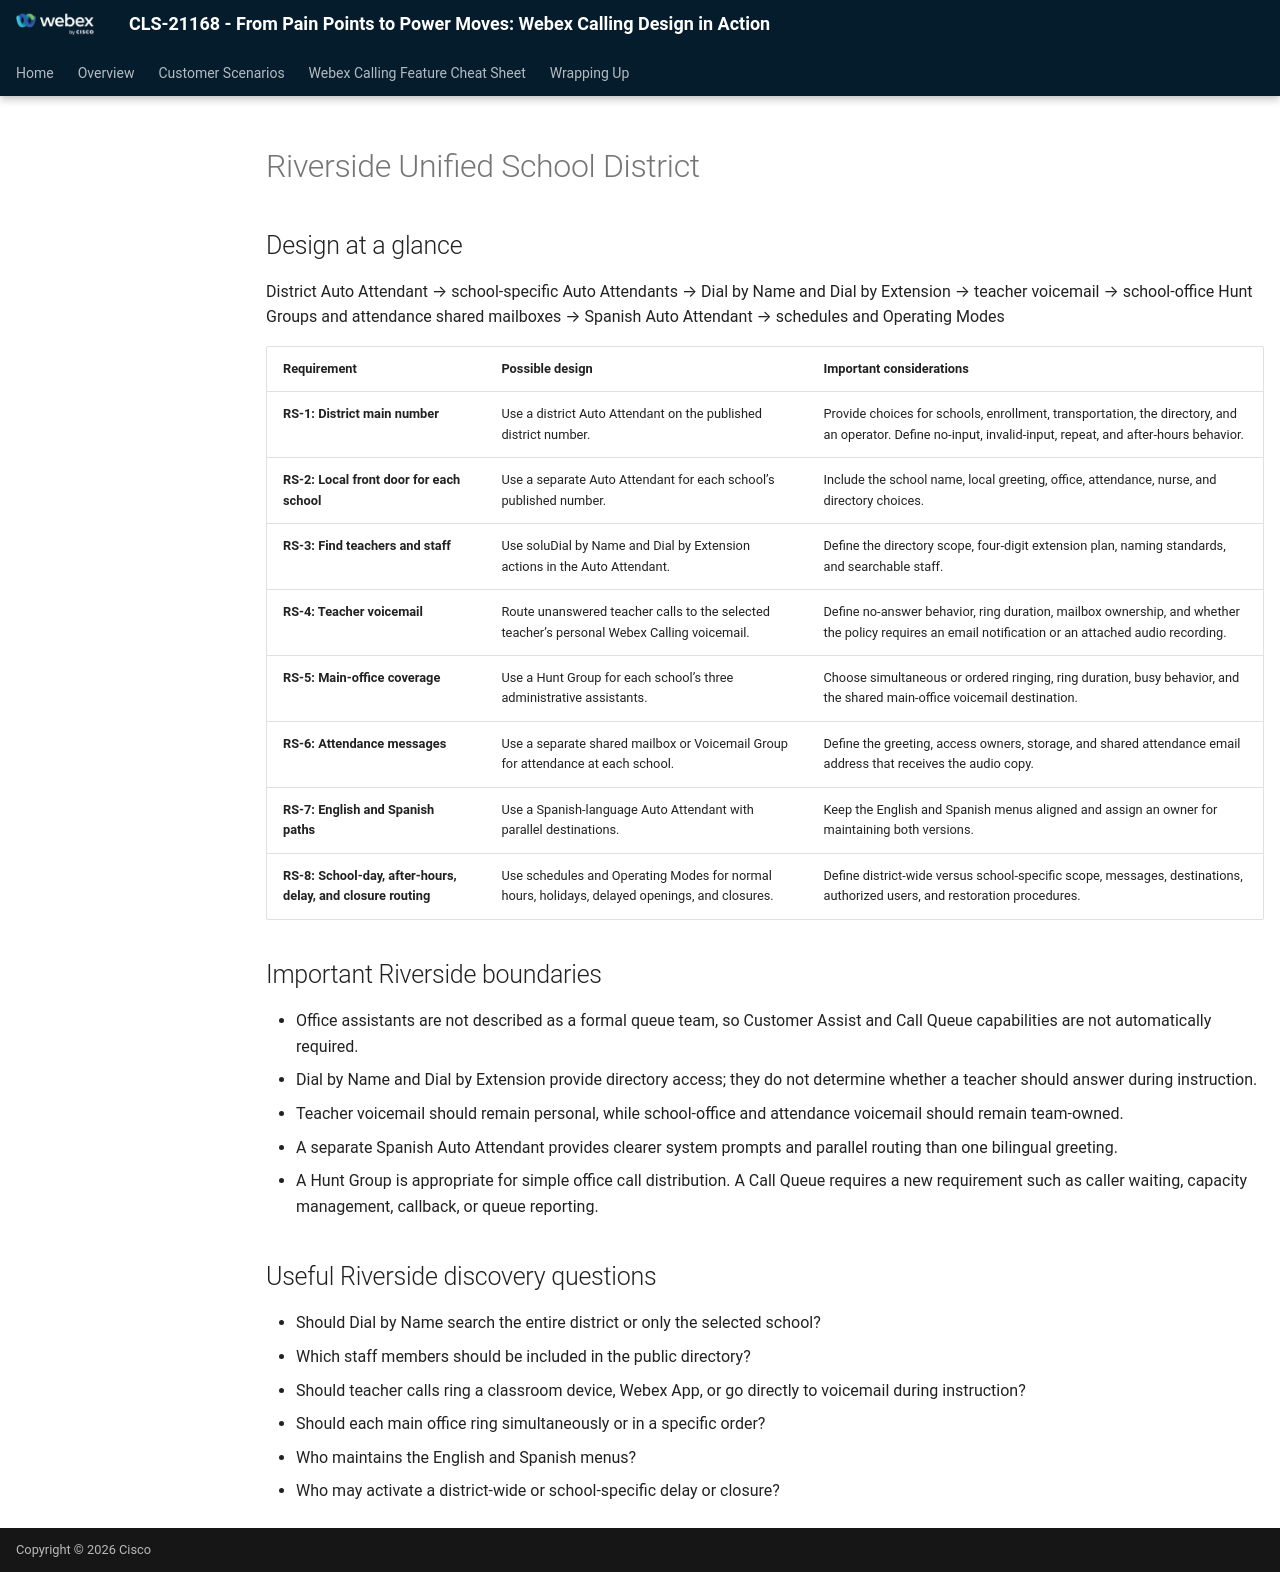

repository: WebexCC-SA/CLS-21168 · page: possible-scenario-designs copy 2/index.html · generator: mkdocs

# Riverside Unified School District

## Design at a glance

District Auto Attendant → school-specific Auto Attendants → Dial by Name and Dial by Extension → teacher voicemail → school-office Hunt Groups and attendance shared mailboxes → Spanish Auto Attendant → schedules and Operating Modes

| Requirement | Possible design | Important considerations |
|---|---|---|
| **RS-1: District main number** | Use a district Auto Attendant on the published district number. | Provide choices for schools, enrollment, transportation, the directory, and an operator. Define no-input, invalid-input, repeat, and after-hours behavior. |
| **RS-2: Local front door for each school** | Use a separate Auto Attendant for each school’s published number. | Include the school name, local greeting, office, attendance, nurse, and directory choices. |
| **RS-3: Find teachers and staff** | Use soluDial by Name and Dial by Extension actions in the Auto Attendant. | Define the directory scope, four-digit extension plan, naming standards, and searchable staff. |
| **RS-4: Teacher voicemail** | Route unanswered teacher calls to the selected teacher’s personal Webex Calling voicemail. | Define no-answer behavior, ring duration, mailbox ownership, and whether the policy requires an email notification or an attached audio recording. |
| **RS-5: Main-office coverage** | Use a Hunt Group for each school’s three administrative assistants. | Choose simultaneous or ordered ringing, ring duration, busy behavior, and the shared main-office voicemail destination. |
| **RS-6: Attendance messages** | Use a separate shared mailbox or Voicemail Group for attendance at each school. | Define the greeting, access owners, storage, and shared attendance email address that receives the audio copy. |
| **RS-7: English and Spanish paths** | Use a Spanish-language Auto Attendant with parallel destinations. | Keep the English and Spanish menus aligned and assign an owner for maintaining both versions. |
| **RS-8: School-day, after-hours, delay, and closure routing** | Use schedules and Operating Modes for normal hours, holidays, delayed openings, and closures. | Define district-wide versus school-specific scope, messages, destinations, authorized users, and restoration procedures. |

## Important Riverside boundaries

- Office assistants are not described as a formal queue team, so Customer Assist and Call Queue capabilities are not automatically required.
- Dial by Name and Dial by Extension provide directory access; they do not determine whether a teacher should answer during instruction.
- Teacher voicemail should remain personal, while school-office and attendance voicemail should remain team-owned.
- A separate Spanish Auto Attendant provides clearer system prompts and parallel routing than one bilingual greeting.
- A Hunt Group is appropriate for simple office call distribution. A Call Queue requires a new requirement such as caller waiting, capacity management, callback, or queue reporting.

## Useful Riverside discovery questions

- Should Dial by Name search the entire district or only the selected school?
- Which staff members should be included in the public directory?
- Should teacher calls ring a classroom device, Webex App, or go directly to voicemail during instruction?
- Should each main office ring simultaneously or in a specific order?
- Who maintains the English and Spanish menus?
- Who may activate a district-wide or school-specific delay or closure?
